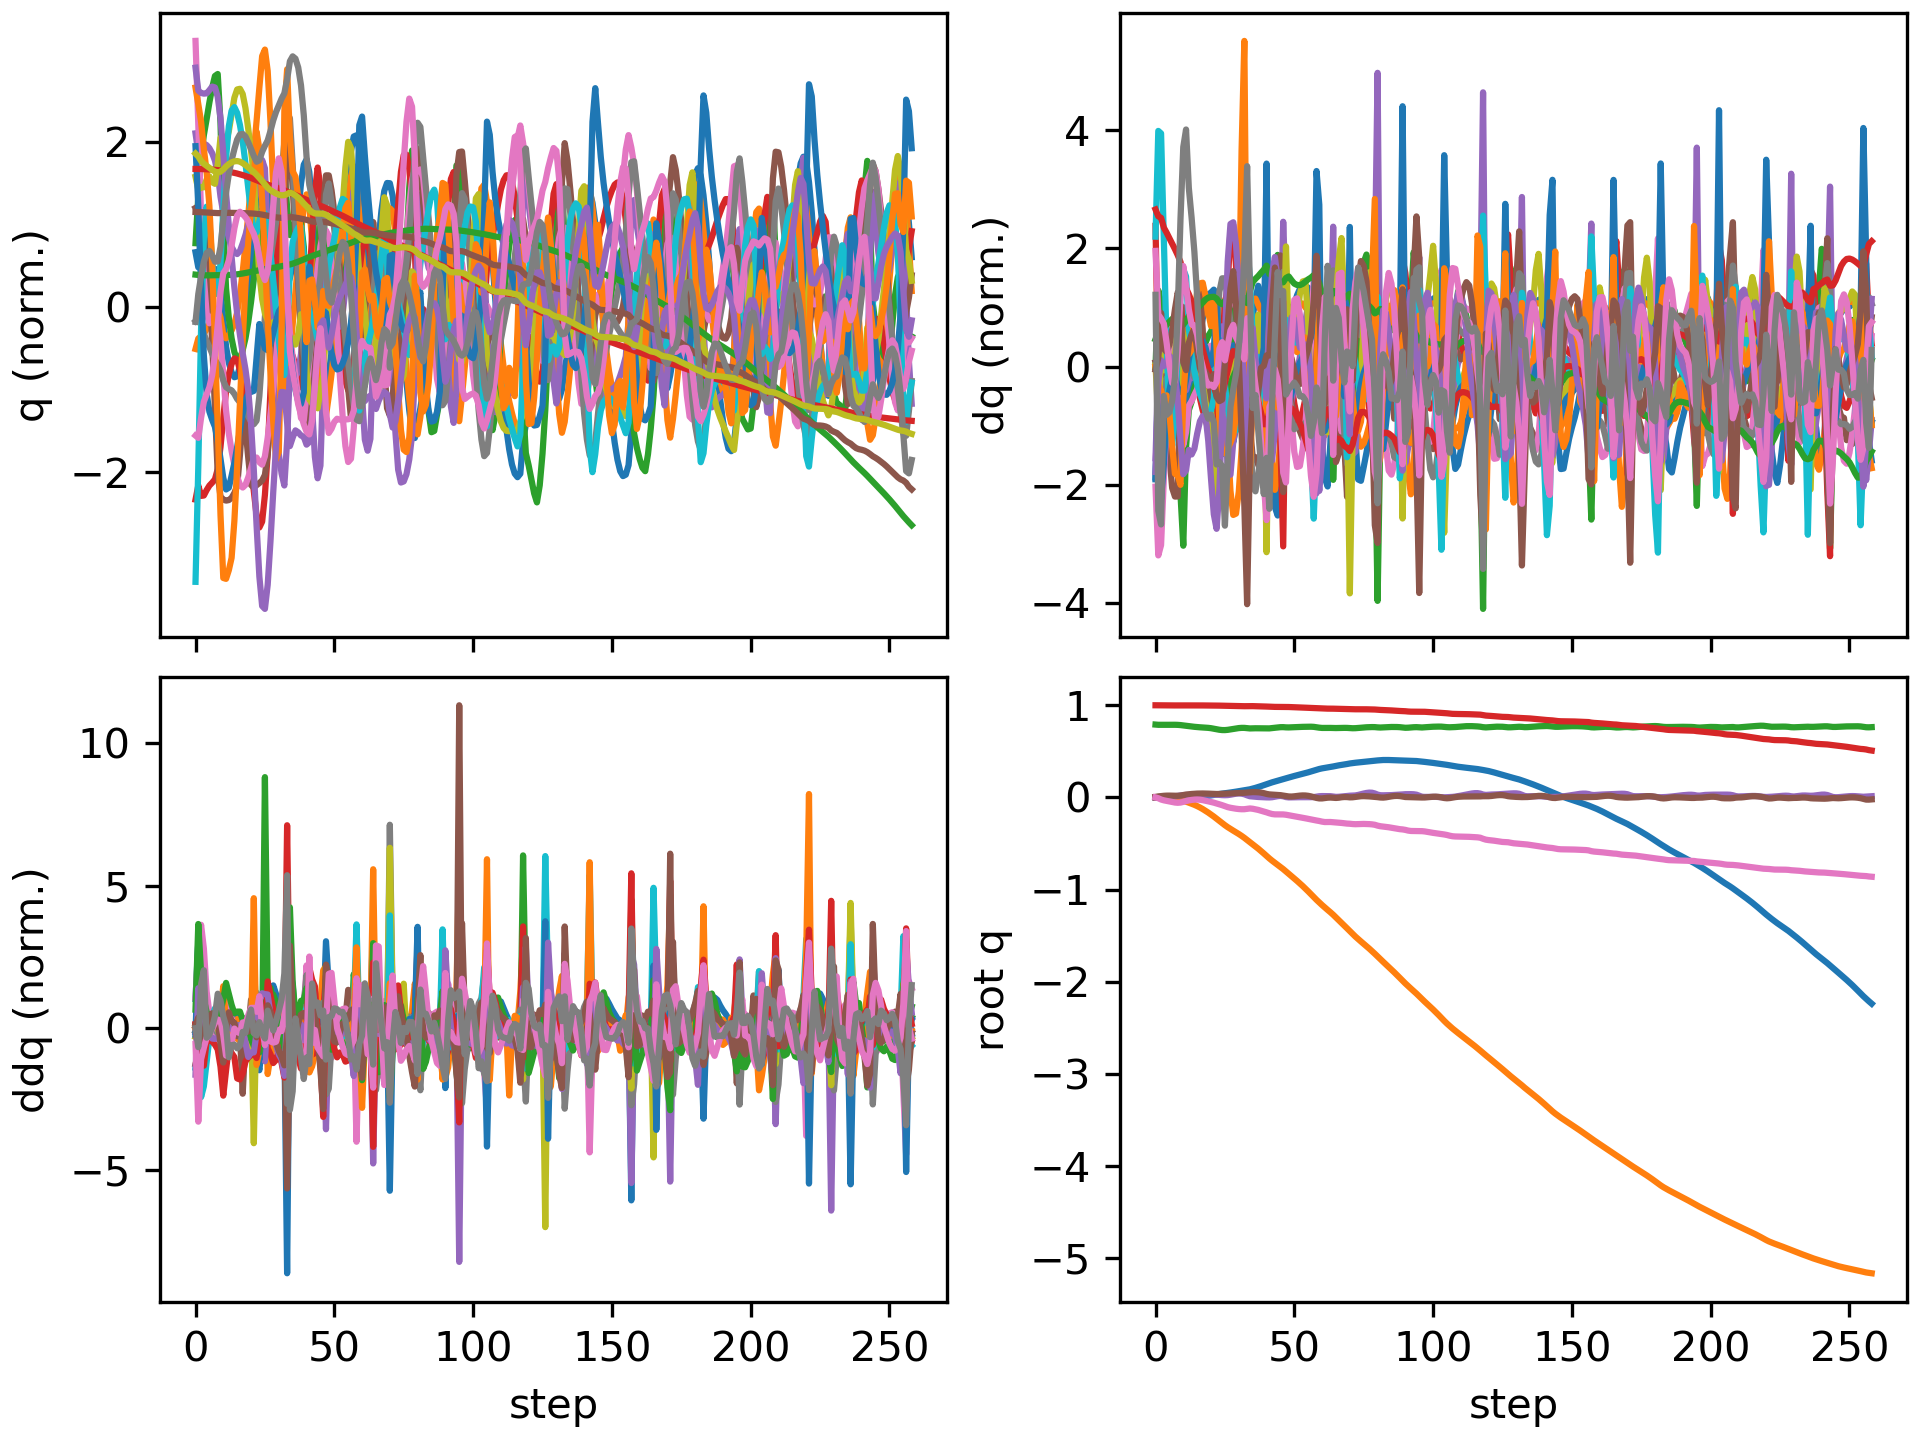

The file beside this chart, header and first rows:
floating_base_joint_x, floating_base_joint_y, floating_base_joint_z, floating_base_joint_qw, floating_base_joint_qx, floating_base_joint_qy, floating_base_joint_qz, left_hip_pitch_joint_q, left_hip_roll_joint_q, left_hip_yaw_joint_q, left_knee_joint_q, left_ankle_pitch_joint_q, left_ankle_roll_joint_q, right_hip_pitch_joint_q, right_hip_roll_joint_q, right_hip_yaw_joint_q, right_knee_joint_q, right_ankle_pitch_joint_q, right_ankle_roll_joint_q, floating_base_joint_vx, floating_base_joint_vy, floating_base_joint_vz, floating_base_joint_wx, floating_base_joint_wy
-0.002742, 8.737507702648877e-10, 0.7906, 1, 1.597928729102787e-08, 0.005811, -4.862312507598205e-09, -0.05757, -0.0006897, -0.002978, 0.1257, -0.07618, 2.7516392895085615e-05, -0.05757, 0.0006893, 0.002978, 0.1257, -0.07618, -2.7555718382952283e-05, -0.162, -1.3815040528913289e-07, -0.2089, -6.422664153380801e-07, 0.6749
-0.005554, -0.0005778, 0.7881, 0.9999, -0.0003545, 0.01127, -0.008822, -0.08085, 0.0135, 0.03476, 0.1554, -0.1087, -0.004676, -0.1628, 0.003453, -0.006017, 0.3581, -0.1655, -0.009371, -0.08934, -0.04328, -0.03612, 0.07561, 0.2952
-0.007317, -0.001377, 0.7878, 0.9996, 0.002726, 0.01474, -0.02264, -0.07585, 0.01687, 0.0672, 0.1335, -0.09638, -0.01044, -0.2768, -0.001759, -0.004565, 0.6358, -0.285, -0.01917, -0.05889, -0.05329, 0.0066, 0.3673, 0.2711
-0.008493, -0.003099, 0.7877, 0.9993, 0.005232, 0.0176, -0.03138, -0.08126, 0.01972, 0.08458, 0.1343, -0.09328, -0.02116, -0.3572, -0.01353, -0.004525, 0.8192, -0.3861, -0.03455, -0.0463, -0.1155, -0.004872, 0.1356, 0.2406
-0.009053, -0.005778, 0.7878, 0.9991, 0.006348, 0.01934, -0.03761, -0.08904, 0.02669, 0.09749, 0.1457, -0.09576, -0.03681, -0.4003, -0.02194, 0.0009689, 0.8836, -0.4426, -0.04753, -0.01635, -0.1475, 0.0005151, 0.1144, 0.1253
-0.008991, -0.009148, 0.7881, 0.9988, 0.007479, 0.01972, -0.04405, -0.09126, 0.03587, 0.1111, 0.1552, -0.101, -0.07536, -0.4133, -0.02887, 0.003351, 0.8528, -0.4694, -0.06668, 0.01222, -0.1819, 0.01518, 0.1612, -0.006798
-0.008352, -0.01321, 0.7885, 0.9985, 0.009341, 0.01885, -0.05014, -0.08766, 0.04466, 0.1231, 0.1615, -0.1093, -0.1328, -0.4064, -0.03655, -0.0009169, 0.7747, -0.4815, -0.0995, 0.0406, -0.2175, 0.01006, 0.261, -0.1137
-0.007393, -0.01796, 0.7884, 0.9982, 0.0125, 0.01762, -0.05536, -0.08297, 0.05106, 0.1325, 0.1686, -0.1218, -0.197, -0.3973, -0.04369, -0.002026, 0.7105, -0.492, -0.1443, 0.05275, -0.2522, -0.02061, 0.3912, -0.1042
-0.006653, -0.02341, 0.7874, 0.998, 0.0171, 0.01766, -0.05806, -0.08915, 0.05436, 0.1341, 0.1902, -0.1421, -0.2622, -0.4039, -0.04868, 0.01197, 0.7067, -0.5126, -0.1911, 0.03603, -0.2902, -0.07173, 0.5014, 0.082
-0.006604, -0.0296, 0.785, 0.998, 0.02222, 0.02053, -0.05567, -0.1171, 0.04233, 0.09467, 0.2371, -0.1817, -0.2841, -0.4337, -0.05578, 0.03115, 0.7701, -0.5392, -0.2414, -0.001032, -0.3335, -0.147, 0.4164, 0.401
-0.00705, -0.03706, 0.7811, 0.9982, 0.02509, 0.02584, -0.04852, -0.1614, 0.01871, 0.01132, 0.2985, -0.2089, -0.2869, -0.4791, -0.06724, 0.032, 0.8745, -0.5675, -0.277, -0.01598, -0.419, -0.2132, 0.04736, 0.5847
-0.00708, -0.04633, 0.7767, 0.9984, 0.02576, 0.0311, -0.03956, -0.2028, 0.01388, -0.0395, 0.3556, -0.2305, -0.288, -0.523, -0.07487, 0.02839, 0.9817, -0.5847, -0.2775, 0.0223, -0.4997, -0.2055, -0.003619, 0.4697
-0.0061, -0.05675, 0.7731, 0.9985, 0.02708, 0.03483, -0.0321, -0.2281, 0.01854, -0.06364, 0.391, -0.2508, -0.2875, -0.5522, -0.0771, 0.03584, 1.046, -0.5822, -0.2726, 0.07168, -0.5378, -0.1663, 0.1735, 0.3262
-0.004448, -0.068, 0.7696, 0.9985, 0.02938, 0.03749, -0.02703, -0.2426, 0.02458, -0.08013, 0.4128, -0.2651, -0.2852, -0.5741, -0.07852, 0.04803, 1.078, -0.5643, -0.2656, 0.0951, -0.5831, -0.1751, 0.229, 0.2361
-0.002356, -0.08022, 0.7663, 0.9984, 0.03204, 0.03969, -0.02383, -0.2502, 0.03355, -0.09118, 0.4245, -0.2741, -0.2805, -0.5921, -0.08265, 0.05984, 1.085, -0.5452, -0.2447, 0.1127, -0.6347, -0.164, 0.2647, 0.2301
0.0001981, -0.09387, 0.7634, 0.9983, 0.034, 0.04158, -0.0229, -0.2488, 0.04911, -0.09743, 0.422, -0.2774, -0.2736, -0.6066, -0.08844, 0.06577, 1.073, -0.522, -0.214, 0.1382, -0.7218, -0.135, 0.1275, 0.173
0.003425, -0.1092, 0.761, 0.9982, 0.0346, 0.04257, -0.02488, -0.2336, 0.07308, -0.09703, 0.3999, -0.2723, -0.2432, -0.6162, -0.09222, 0.06624, 1.049, -0.4967, -0.1787, 0.1743, -0.8089, -0.1111, 0.01062, 0.05257
0.00732, -0.1263, 0.759, 0.9981, 0.03422, 0.04268, -0.02944, -0.206, 0.1047, -0.08966, 0.3608, -0.2595, -0.2043, -0.6201, -0.09493, 0.06249, 1.015, -0.4719, -0.1426, 0.2028, -0.8884, -0.1011, -0.03477, -0.01631
0.0118, -0.1448, 0.7572, 0.9979, 0.03375, 0.04215, -0.03545, -0.1719, 0.1417, -0.07999, 0.3159, -0.2453, -0.2168, -0.6167, -0.1007, 0.05229, 0.9707, -0.452, -0.1114, 0.2341, -0.9554, -0.09877, -0.01309, -0.09123
0.01683, -0.1646, 0.7549, 0.9977, 0.03312, 0.04102, -0.04243, -0.1295, 0.1819, -0.06696, 0.2612, -0.2285, -0.246, -0.6072, -0.1085, 0.03734, 0.9208, -0.4426, -0.08722, 0.2541, -1.015, -0.1492, -0.05099, -0.1293
0.0221, -0.1855, 0.7512, 0.9975, 0.03204, 0.03971, -0.04961, -0.08227, 0.2247, -0.05067, 0.2011, -0.2083, -0.2726, -0.5956, -0.1145, 0.02153, 0.8729, -0.4403, -0.06904, 0.2591, -1.07, -0.2223, -0.06733, -0.1236
0.02744, -0.2075, 0.7461, 0.9972, 0.03119, 0.03835, -0.0568, -0.03415, 0.2667, -0.03202, 0.1435, -0.1918, -0.2753, -0.5832, -0.1174, 0.004947, 0.8279, -0.4387, -0.05335, 0.2615, -1.123, -0.2905, -0.0295, -0.1378
0.03258, -0.2306, 0.7399, 0.9967, 0.02976, 0.03722, -0.06541, 0.01302, 0.3104, -0.01382, 0.09198, -0.1754, -0.2728, -0.5823, -0.1133, -0.03597, 0.8321, -0.3889, -0.02488, 0.2435, -1.181, -0.3184, -0.1777, -0.1075
0.03709, -0.2545, 0.7343, 0.9961, 0.02751, 0.0375, -0.07477, 0.0452, 0.3558, 0.006128, 0.06653, -0.1529, -0.2707, -0.5883, -0.08501, -0.0671, 0.8542, -0.3396, -0.03484, 0.2054, -1.205, -0.2429, -0.2048, 0.08886
0.04092, -0.2785, 0.731, 0.9954, 0.02509, 0.03916, -0.08401, 0.05444, 0.3987, 0.02444, 0.07896, -0.1206, -0.2682, -0.5913, -0.04034, -0.08474, 0.8749, -0.3586, -0.06419, 0.1869, -1.188, -0.1004, -0.1948, 0.1304
0.0449, -0.3012, 0.7307, 0.9944, 0.02404, 0.04036, -0.09483, 0.0523, 0.4077, -0.01677, 0.1355, -0.1345, -0.2627, -0.5807, 0.005685, -0.09523, 0.87, -0.3759, -0.09769, 0.2193, -1.102, 0.0479, 0.03634, 0.02165
0.04922, -0.3224, 0.7334, 0.9933, 0.02538, 0.0414, -0.1052, 0.0407, 0.3784, -0.05922, 0.2232, -0.2503, -0.2425, -0.5574, 0.04518, -0.1002, 0.8394, -0.3785, -0.1306, 0.2272, -1.022, 0.1968, 0.2939, 0.1091
0.05347, -0.3419, 0.7382, 0.9923, 0.0296, 0.04324, -0.1123, 0.00358, 0.3091, -0.09484, 0.3581, -0.3841, -0.2098, -0.5277, 0.07262, -0.1027, 0.7916, -0.3691, -0.1616, 0.224, -0.9482, 0.2695, 0.526, 0.1995
0.05784, -0.3603, 0.7436, 0.9914, 0.03556, 0.04533, -0.1178, -0.04587, 0.219, -0.0909, 0.5123, -0.4845, -0.1738, -0.4949, 0.09275, -0.1018, 0.7358, -0.3529, -0.1887, 0.2329, -0.8997, 0.2727, 0.6388, 0.233
0.06267, -0.3784, 0.7487, 0.9905, 0.04069, 0.04697, -0.1226, -0.08895, 0.1226, -0.06285, 0.6352, -0.5589, -0.1381, -0.4573, 0.1133, -0.09982, 0.6748, -0.335, -0.2101, 0.2557, -0.9141, 0.2296, 0.4153, 0.1578
0.06786, -0.3971, 0.7525, 0.9899, 0.04285, 0.04826, -0.1262, -0.1214, 0.03527, -0.02415, 0.7078, -0.6102, -0.1012, -0.4174, 0.1383, -0.1003, 0.6147, -0.3211, -0.2057, 0.2635, -0.9571, 0.1526, 0.06518, 0.1255
0.07308, -0.417, 0.7547, 0.9897, 0.04081, 0.04958, -0.1282, -0.1446, -0.02904, 0.02347, 0.7324, -0.6429, -0.06418, -0.3821, 0.1691, -0.1061, 0.5673, -0.3151, -0.1386, 0.2593, -1.027, 0.06754, -0.4087, 0.07439
0.0783, -0.4385, 0.7547, 0.9899, 0.03431, 0.05063, -0.1278, -0.1468, -0.06528, 0.05914, 0.6779, -0.6629, -0.009058, -0.3561, 0.2059, -0.118, 0.5436, -0.3187, -0.0133, 0.2471, -1.115, -0.07375, -0.8816, 0.02733
0.08288, -0.4619, 0.7513, 0.9906, 0.02279, 0.05337, -0.1242, -0.1091, -0.06184, 0.02548, 0.4878, -0.5889, 0.06367, -0.3797, 0.2385, -0.1201, 0.636, -0.3317, 0.01035, 0.1988, -1.22, -0.2351, -1.523, 0.2731
0.08783, -0.4858, 0.7487, 0.9911, 0.01296, 0.05692, -0.1199, -0.09744, -0.01146, 0.003578, 0.4314, -0.468, 0.06097, -0.425, 0.2333, -0.115, 0.7533, -0.3661, -0.02816, 0.3211, -1.16, -0.006233, -0.5391, 0.1132
0.09524, -0.5087, 0.7496, 0.9907, 0.009848, 0.05788, -0.1229, -0.07807, 0.03344, 0.007335, 0.4301, -0.4723, 0.01949, -0.4559, 0.1808, -0.1132, 0.8125, -0.4073, -0.04734, 0.4068, -1.141, 0.06881, -0.1773, 0.008905
0.1038, -0.532, 0.7505, 0.99, 0.007287, 0.05743, -0.1286, -0.04161, 0.07757, 0.01523, 0.4098, -0.4809, -0.02645, -0.4799, 0.1137, -0.1175, 0.8294, -0.4371, -0.05034, 0.4405, -1.184, 0.007439, -0.2731, -0.1291
0.113, -0.5561, 0.7502, 0.9892, 0.004798, 0.0557, -0.1354, 0.004704, 0.1198, 0.01764, 0.378, -0.4737, -0.07347, -0.5069, 0.05213, -0.1097, 0.8415, -0.4544, -0.0617, 0.4675, -1.225, -0.02673, -0.1482, -0.2466
0.1227, -0.5812, 0.7499, 0.9882, 0.003255, 0.05222, -0.1437, 0.04804, 0.1581, 0.01336, 0.3633, -0.444, -0.1234, -0.5327, 0.0005866, -0.0957, 0.8434, -0.458, -0.0854, 0.5003, -1.29, -0.0104, 0.01151, -0.4673
0.133, -0.6079, 0.7497, 0.9871, 0.001745, 0.04636, -0.1532, 0.07733, 0.1931, -0.005918, 0.3917, -0.3969, -0.1765, -0.5358, -0.03696, -0.0964, 0.7841, -0.4413, -0.1242, 0.5304, -1.364, -0.01738, 0.02442, -0.7138
0.1439, -0.6352, 0.7489, 0.9861, 0.0006004, 0.03819, -0.1618, 0.08534, 0.2102, -0.04716, 0.4776, -0.3472, -0.2168, -0.5025, -0.06183, -0.137, 0.7005, -0.2915, -0.1438, 0.5717, -1.365, -0.06685, 0.09172, -0.9324
0.1543, -0.6617, 0.7492, 0.9846, 0.0001721, 0.0327, -0.172, 0.06569, 0.1946, -0.08102, 0.5852, -0.4201, -0.1945, -0.4601, -0.04079, -0.1569, 0.6777, -0.2547, -0.1091, 0.4874, -1.287, 0.1003, 0.09089, -0.2588
0.1637, -0.6863, 0.752, 0.9832, 0.002295, 0.03033, -0.1802, 0.01431, 0.146, -0.09071, 0.6863, -0.5313, -0.1749, -0.4227, -0.009622, -0.1599, 0.6638, -0.2873, -0.1084, 0.4789, -1.191, 0.1741, 0.4247, -0.2138
0.1728, -0.7091, 0.7558, 0.9825, 0.007576, 0.02868, -0.1839, -0.06267, 0.07424, -0.0684, 0.7775, -0.6154, -0.1309, -0.3838, 0.01088, -0.1616, 0.6417, -0.3142, -0.1205, 0.4493, -1.104, 0.2057, 0.6621, -0.03188
0.1815, -0.731, 0.7595, 0.9824, 0.01347, 0.02714, -0.1842, -0.1502, -0.0004085, -0.0226, 0.8285, -0.651, -0.09187, -0.3437, 0.02723, -0.1633, 0.6142, -0.3298, -0.1355, 0.4254, -1.096, 0.1624, 0.5538, -0.09371
0.1898, -0.7534, 0.7622, 0.9824, 0.01659, 0.02458, -0.1843, -0.2221, -0.05638, 0.03083, 0.7875, -0.6298, -0.03891, -0.3164, 0.05206, -0.1503, 0.6158, -0.3288, -0.1376, 0.4046, -1.143, 0.09912, 0.1311, -0.2786
0.1981, -0.7779, 0.7626, 0.9825, 0.01235, 0.02017, -0.1846, -0.2562, -0.08757, 0.03103, 0.6352, -0.4855, 0.0002184, -0.3005, 0.09255, -0.14, 0.6557, -0.3202, -0.1149, 0.4056, -1.291, -0.06018, -0.795, -0.6499
0.2066, -0.8039, 0.7602, 0.9821, 0.003669, 0.01494, -0.1879, -0.265, -0.09225, -0.0256, 0.5507, -0.2913, 0.03205, -0.2964, 0.1461, -0.1081, 0.7145, -0.323, -0.123, 0.4491, -1.311, -0.11, -0.573, -0.7074
0.2157, -0.8297, 0.7596, 0.9811, 0.0004021, 0.01045, -0.1933, -0.2455, -0.06489, -0.04395, 0.5782, -0.3148, 0.03204, -0.3034, 0.1585, -0.08877, 0.7643, -0.3538, -0.1233, 0.4639, -1.263, 0.0394, 0.06204, -0.3232
0.2246, -0.8549, 0.761, 0.98, 0.001057, 0.009584, -0.1986, -0.2114, -0.03498, -0.05107, 0.5765, -0.3609, 0.01744, -0.3268, 0.1371, -0.08277, 0.7935, -0.382, -0.1167, 0.4264, -1.264, 0.08911, 0.0744, 0.1266
0.2328, -0.8803, 0.7628, 0.9789, 0.002107, 0.01221, -0.2038, -0.1748, -0.001036, -0.05512, 0.5509, -0.3884, -0.004026, -0.3687, 0.1054, -0.07601, 0.8183, -0.4002, -0.1088, 0.3922, -1.284, 0.08583, -0.004868, 0.3828
0.2405, -0.9063, 0.7643, 0.9777, 0.002598, 0.01614, -0.2092, -0.134, 0.03711, -0.05673, 0.5093, -0.4, -0.03007, -0.4228, 0.07254, -0.06342, 0.8504, -0.407, -0.1022, 0.3789, -1.322, 0.05922, -0.09167, 0.3918
0.2481, -0.9331, 0.7652, 0.9764, 0.002465, 0.01961, -0.2149, -0.08751, 0.07838, -0.0549, 0.4583, -0.3982, -0.05945, -0.4797, 0.0421, -0.04299, 0.8819, -0.4055, -0.09327, 0.3774, -1.359, 0.0308, -0.09474, 0.296
0.2558, -0.9608, 0.7658, 0.9751, 0.002367, 0.02151, -0.2208, -0.03938, 0.1216, -0.04255, 0.4113, -0.3768, -0.09866, -0.5303, 0.01196, -0.01727, 0.8993, -0.398, -0.08077, 0.39, -1.401, 0.02963, -0.01118, 0.1028
0.2639, -0.9894, 0.7665, 0.9737, 0.002485, 0.02089, -0.2267, 0.009361, 0.1629, -0.02596, 0.3757, -0.3367, -0.1382, -0.568, -0.01808, 0.009908, 0.8954, -0.3861, -0.06806, 0.4117, -1.459, 0.03708, 0.06954, -0.1678
0.2724, -1.019, 0.7673, 0.9724, 0.002527, 0.01735, -0.2329, 0.05745, 0.201, -0.01339, 0.3569, -0.2801, -0.1779, -0.588, -0.04681, 0.02812, 0.863, -0.3667, -0.06503, 0.4354, -1.522, 0.02938, 0.132, -0.464
0.2813, -1.05, 0.7674, 0.9708, 0.002624, 0.01131, -0.2396, 0.09808, 0.2343, -0.00872, 0.3663, -0.2169, -0.2067, -0.5839, -0.0735, 0.02369, 0.7837, -0.3378, -0.08282, 0.4526, -1.56, -0.02379, 0.2286, -0.6682
0.2906, -1.081, 0.7658, 0.9693, 0.00383, 0.003422, -0.246, 0.1207, 0.2486, -0.02762, 0.4229, -0.1708, -0.1973, -0.5457, -0.09567, -0.003609, 0.637, -0.2955, -0.1251, 0.4773, -1.542, -0.1537, 0.4488, -0.7933
0.3002, -1.111, 0.7614, 0.9681, 0.008211, -0.005521, -0.2505, 0.1225, 0.2255, -0.06561, 0.5155, -0.2571, -0.1732, -0.4869, -0.1121, -0.03748, 0.4841, -0.2036, -0.1684, 0.4685, -1.48, -0.2501, 0.7387, -0.654
0.3086, -1.14, 0.7568, 0.9666, 0.01302, -0.01072, -0.2558, 0.09851, 0.1801, -0.0923, 0.6072, -0.3993, -0.1424, -0.465, -0.1139, -0.06782, 0.4717, -0.04495, -0.1441, 0.3942, -1.419, -0.201, 0.4367, -0.2602
... 199 more rows
